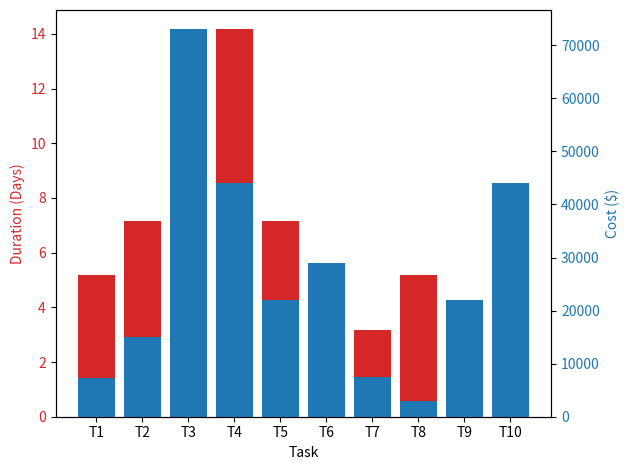

Reproduce this figure in Python.
import numpy as np
import matplotlib.pyplot as plt

# Define the task data
task_names = ['T1', 'T2', 'T3', 'T4', 
             'T5', 'T6', 'T7', 'T8', 
             'T9', 'T10']
durations = [5, 7, 10, 14, 7, 5, 3, 5, 2, 5]
costs = [7250, 15000, 73000, 44000, 22000, 29000, 7500, 3000, 22000, 44000]

# Calculate the expected duration and cost using the Three Point Estimation formula
# expected_durations = [np.mean([durations[i]-2, durations[i], durations[i]+2]) for i in range(len(durations))]
expected_durations = [(durations[i]-1 + (4*durations[i]) + durations[i]+2)/6  for i in range(len(durations))]
expected_costs = [np.mean([costs[i]-costs[i]/2, costs[i], costs[i]+costs[i]/2]) for i in range(len(costs))]

# Plot the expected duration and cost
fig, ax1 = plt.subplots()

color = 'tab:red'
ax1.set_xlabel('Task')
ax1.set_ylabel('Duration (Days)', color=color)
ax1.bar(task_names, expected_durations, color=color)
ax1.tick_params(axis='y', labelcolor=color)

ax2 = ax1.twinx()  # instantiate a second axes that shares the same x-axis

color = 'tab:blue'
ax2.set_ylabel('Cost ($)', color=color)  # we already handled the x-label with ax1
ax2.bar(task_names, expected_costs, color=color)
ax2.tick_params(axis='y', labelcolor=color)

fig.tight_layout()  # otherwise the right y-label is slightly clipped
plt.show()
